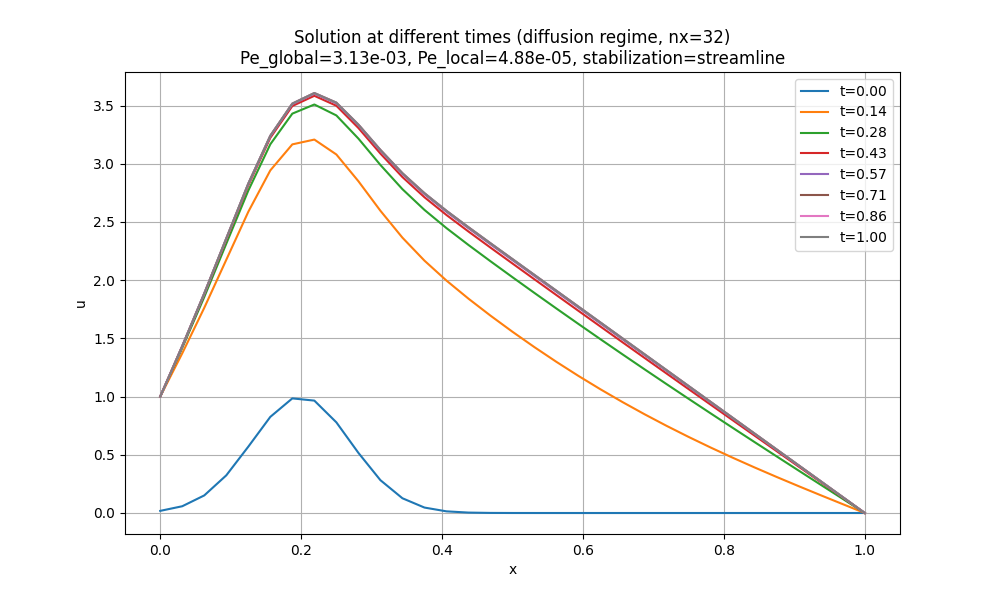

The table this chart was drawn from, first rows:
x, t_0.00, t_0.14, t_0.28, t_0.43, t_0.57, t_0.71, t_0.86, t_1.00
0.0, 0.01832, 1, 1, 1, 1, 1, 1, 1
0.03125, 0.05798, 1.372, 1.418, 1.43, 1.433, 1.433, 1.434, 1.434
0.0625, 0.151, 1.763, 1.856, 1.878, 1.884, 1.885, 1.886, 1.886
0.09375, 0.3234, 2.175, 2.313, 2.347, 2.356, 2.358, 2.358, 2.358
0.125, 0.5698, 2.587, 2.769, 2.815, 2.825, 2.828, 2.829, 2.829
0.1562, 0.8258, 2.943, 3.167, 3.223, 3.236, 3.24, 3.241, 3.241
0.1875, 0.9845, 3.167, 3.431, 3.496, 3.512, 3.516, 3.517, 3.517
0.2188, 0.9655, 3.208, 3.509, 3.584, 3.602, 3.606, 3.608, 3.608
0.25, 0.7788, 3.08, 3.415, 3.498, 3.519, 3.524, 3.525, 3.525
0.2812, 0.5168, 2.85, 3.216, 3.307, 3.33, 3.335, 3.337, 3.337
0.3125, 0.2821, 2.596, 2.99, 3.088, 3.112, 3.118, 3.119, 3.119
0.3438, 0.1266, 2.365, 2.782, 2.886, 2.911, 2.917, 2.919, 2.919
0.375, 0.04677, 2.168, 2.604, 2.713, 2.739, 2.746, 2.747, 2.748
0.4062, 0.01421, 1.997, 2.447, 2.56, 2.587, 2.594, 2.596, 2.596
0.4375, 0.003551, 1.841, 2.302, 2.418, 2.446, 2.453, 2.455, 2.455
0.4688, 0.0007299, 1.695, 2.163, 2.28, 2.308, 2.315, 2.317, 2.318
0.5, 0.0001234, 1.557, 2.025, 2.143, 2.172, 2.179, 2.181, 2.181
0.5312, 1.716468899112026e-05, 1.424, 1.89, 2.007, 2.035, 2.043, 2.044, 2.045
0.5625, 1.9638082208988315e-06, 1.298, 1.756, 1.871, 1.899, 1.906, 1.908, 1.909
0.5938, 1.8481578772048575e-07, 1.177, 1.623, 1.736, 1.763, 1.77, 1.772, 1.772
0.625, 1.430724191856864e-08, 1.062, 1.492, 1.601, 1.627, 1.634, 1.636, 1.636
0.6562, 9.110655658165551e-10, 0.9525, 1.362, 1.466, 1.492, 1.498, 1.499, 1.5
0.6875, 4.7722172201772834e-11, 0.8481, 1.234, 1.332, 1.356, 1.362, 1.363, 1.364
0.7188, 2.056210788507313e-12, 0.7485, 1.107, 1.198, 1.22, 1.226, 1.227, 1.227
0.75, 7.28772409589873e-14, 0.6534, 0.9808, 1.064, 1.084, 1.089, 1.091, 1.091
0.7812, 2.124677752457303e-15, 0.5624, 0.8558, 0.9305, 0.9486, 0.9532, 0.9543, 0.9546
0.8125, 5.095315465064863e-17, 0.4751, 0.7317, 0.7971, 0.8131, 0.8171, 0.818, 0.8183
0.8438, 1.0051385853407096e-18, 0.3909, 0.6085, 0.664, 0.6775, 0.6809, 0.6817, 0.6819
0.875, 1.6310139911840936e-20, 0.3094, 0.4859, 0.531, 0.542, 0.5447, 0.5454, 0.5456
0.9062, 2.1770403915386306e-22, 0.2301, 0.364, 0.3982, 0.4065, 0.4086, 0.4091, 0.4092
0.9375, 2.390316243945682e-24, 0.1525, 0.2424, 0.2654, 0.271, 0.2724, 0.2727, 0.2728
0.9688, 2.1591641176477937e-26, 0.07598, 0.1211, 0.1327, 0.1355, 0.1362, 0.1364, 0.1364
1.0, 1.6156850532736913e-28, 5.082613130057871e-17, 6.336041544469197e-17, 7.399940354504632e-17, 5.990997171122363e-17, 1.1214753735725614e-16, 8.24570576325656e-17, 9.733808352133105e-17
